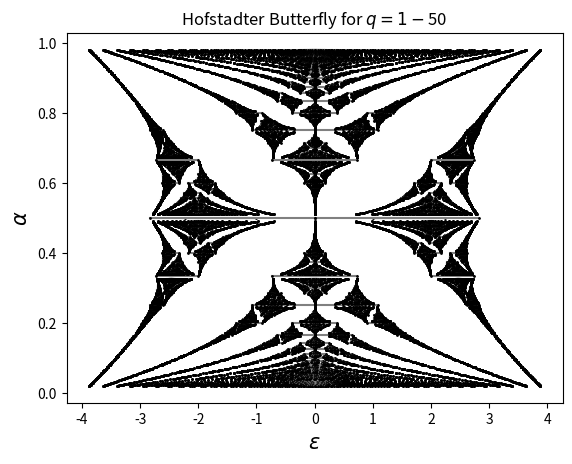

Generate this figure with matplotlib:
import numpy as np
import matplotlib.pyplot as plt

#Hamiltonian Matrix for Hofstadter Model (doesn't include alpha=1/2 matrix)
def HMatrix(alfa, k_x, k_y):
    M = np.zeros((q,q), dtype=complex) 
    for i in range (0, q):
        M[i,i]=2*np.cos(k_y-2*np.pi*alfa*i) 
        if i==q-1: 
            M[i,i-1]=1
        elif i==0: 
            M[i,i+1]=1
        else: 
            M[i,i-1]=1
            M[i,i+1]=1
        M[0,q-1]=np.exp(-q*1.j*k_x)
        M[q-1,0]=np.exp(q*1.j*k_x)
    return M

#Special Hofstadter Matrix Just alpha=1/2
s = 2
alpha = 1/s
def HMatrix2(alpha, k_x, k_y):
    M2 = np.zeros((s,s), dtype=complex) 
    for i in range (0, s):
        M2[i,i]=2*np.cos(k_y-2*np.pi*alpha*i) 
        if i==q-1: 
            M2[i,i-1]=1
        M2[0,s-1]=1+np.exp(-s*1.j*k_x)
        M2[s-1,0]=1+np.exp(s*1.j*k_x)
    return M2

#Set Rational to Alpha Values 
def gcd(a, b): 
    if b == 0: return a
    return gcd(b, a % b)

#Plot Hofstadter Butterfly
q_max = 50
for p in range(1, q_max+1):
    for q in range(1, q_max+1):
        if q>p:
            if gcd(p, q) == 1:
                alfa = p/q
                y = np.zeros(q)
                y[:] = alfa
                
                x_1 = np.linalg.eigvalsh(HMatrix(alfa, k_x=0, k_y=0))
                x_2 = np.linalg.eigvalsh(HMatrix(alfa, k_x=np.pi/q, k_y=np.pi/q))

                for i in range(len(x_1)):
                    plt.plot([x_1[i],x_2[i]], y[:2], '-', c='gray', markersize=5)
  
                plt.plot(x_1, y, 'o', c='black', markersize=1)
                plt.plot(x_2, y, 'o', c='black', markersize=1)
    
#Just Plot alpha=1/2
y2 = np.zeros(s)
y2[:] = alpha
x_3 = np.linalg.eigvalsh(HMatrix2(alpha, k_x=0, k_y=0))
x_4 = np.linalg.eigvalsh(HMatrix2(alpha, k_x=np.pi/s, k_y=np.pi/s))
for i in range(len(x_3)):
    plt.plot([x_3[i],x_4[i]], y2[:2], '-', c='gray', markersize=5)
plt.plot(x_3, y2, 'o', c='black', markersize=1)
plt.plot(x_4, y2, 'o', c='black', markersize=1)
        
plt.xlabel(r'$\epsilon$', fontsize=15)
plt.ylabel(r'$\alpha$', fontsize=15)
plt.title(r'Hofstadter Butterfly for $q=1-$'+str(q))       
plt.show()